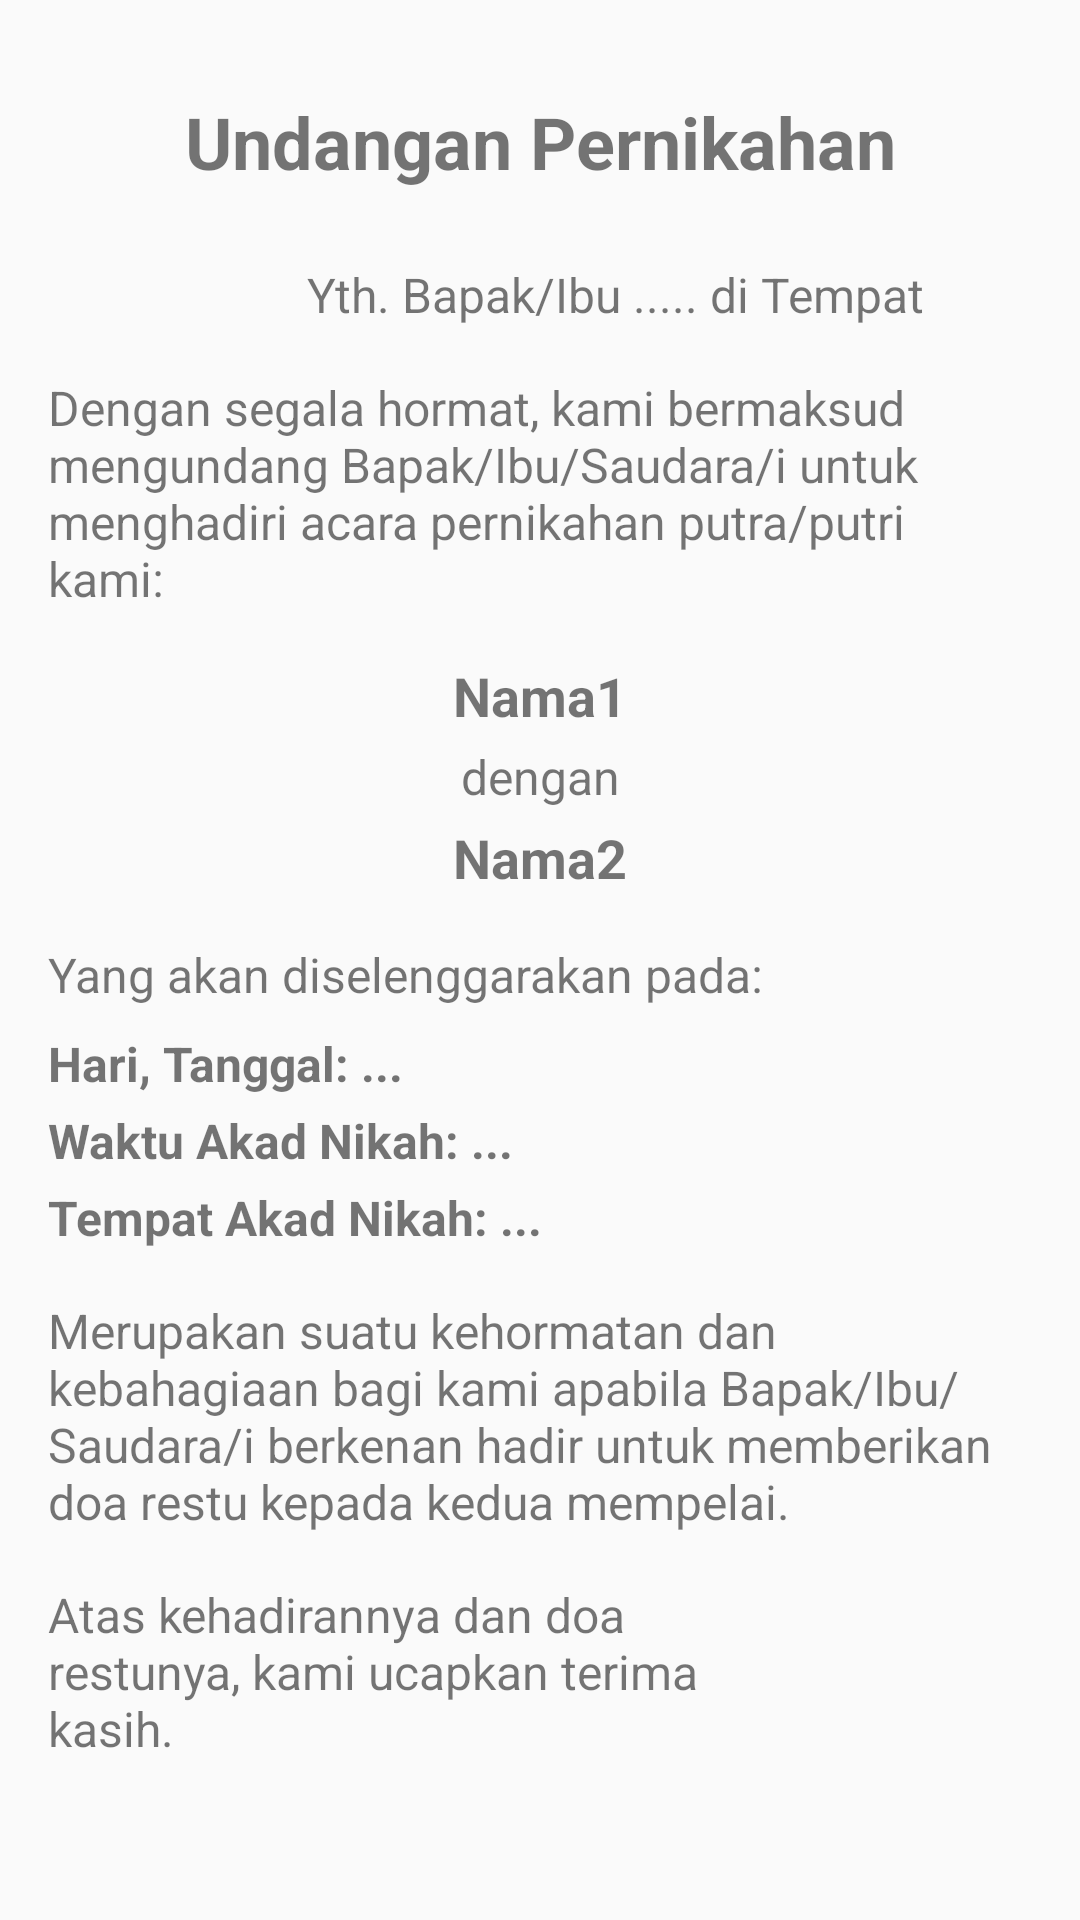

Write the Android layout XML for this screen, with the resource values it uses.
<!-- AndroidManifest.xml: application theme Theme.Undangan -->
<!-- res/layout/activity_main.xml -->
<?xml version="1.0" encoding="utf-8"?>
<LinearLayout xmlns:android="http://schemas.android.com/apk/res/android"
    android:orientation="vertical"
    android:layout_width="match_parent"
    android:layout_height="match_parent"
    android:padding="16dp"
    android:background="@drawable/background3">

    
    <TextView
        android:layout_width="match_parent"
        android:layout_height="wrap_content"
        android:gravity="center"
        android:text="Undangan Pernikahan"
        android:textSize="24sp"
        android:textStyle="bold"
        android:layout_marginTop="15dp"
        android:layout_marginBottom="24dp" />

    
    <TextView
        android:layout_width="match_parent"
        android:layout_height="wrap_content"
        android:gravity="center"
        android:text="Yth. Bapak/Ibu ..... di Tempat"
        android:textSize="16sp"
        android:layout_marginBottom="16dp"
        android:layout_marginLeft="50dp"
        />

    
    <TextView
        android:layout_width="match_parent"
        android:layout_height="wrap_content"
        android:text="Dengan segala hormat, kami bermaksud mengundang Bapak/Ibu/Saudara/i untuk menghadiri acara pernikahan putra/putri kami:"
        android:textSize="16sp"
        android:layout_marginBottom="16dp" />

    
    <TextView
        android:layout_width="match_parent"
        android:layout_height="wrap_content"
        android:text="Nama1"
        android:gravity="center"
        android:textSize="18sp"
        android:textStyle="bold"
        android:layout_marginBottom="4dp" />

    <TextView
        android:layout_width="match_parent"
        android:layout_height="wrap_content"
        android:text="dengan"
        android:gravity="center"
        android:textSize="16sp"
        android:layout_marginBottom="4dp" />

    <TextView
        android:layout_width="match_parent"
        android:layout_height="wrap_content"
        android:text="Nama2"
        android:gravity="center"
        android:textSize="18sp"
        android:textStyle="bold"
        android:layout_marginBottom="16dp" />

    
    <TextView
        android:layout_width="match_parent"
        android:layout_height="wrap_content"
        android:text="Yang akan diselenggarakan pada:"
        android:textSize="16sp"
        android:layout_marginBottom="8dp" />

    <TextView
        android:layout_width="match_parent"
        android:layout_height="wrap_content"
        android:text="Hari, Tanggal: ..."
        android:textSize="16sp"
        android:textStyle="bold"
        android:layout_marginBottom="4dp" />

    <TextView
        android:layout_width="match_parent"
        android:layout_height="wrap_content"
        android:text="Waktu Akad Nikah: ..."
        android:textSize="16sp"
        android:textStyle="bold"
        android:layout_marginBottom="4dp" />

    <TextView
        android:layout_width="match_parent"
        android:layout_height="wrap_content"
        android:text="Tempat Akad Nikah: ..."
        android:textSize="16sp"
        android:textStyle="bold"
        android:layout_marginBottom="16dp" />

    
    <TextView
        android:layout_width="match_parent"
        android:layout_height="wrap_content"
        android:text="Merupakan suatu kehormatan dan kebahagiaan bagi kami apabila Bapak/Ibu/Saudara/i berkenan hadir untuk memberikan doa restu kepada kedua mempelai."
        android:textSize="16sp"
        android:layout_marginBottom="16dp" />

    <TextView
        android:layout_width="240dp"
        android:layout_height="wrap_content"
        android:layout_marginBottom="16dp"
        android:text="Atas kehadirannya dan doa restunya, kami ucapkan terima kasih."
        android:textSize="16sp" />

</LinearLayout>
<!-- resources referenced by this layout -->
<resources>
  <style name="Theme.Undangan" parent="android:Theme.Material.Light.NoActionBar" />
</resources>
